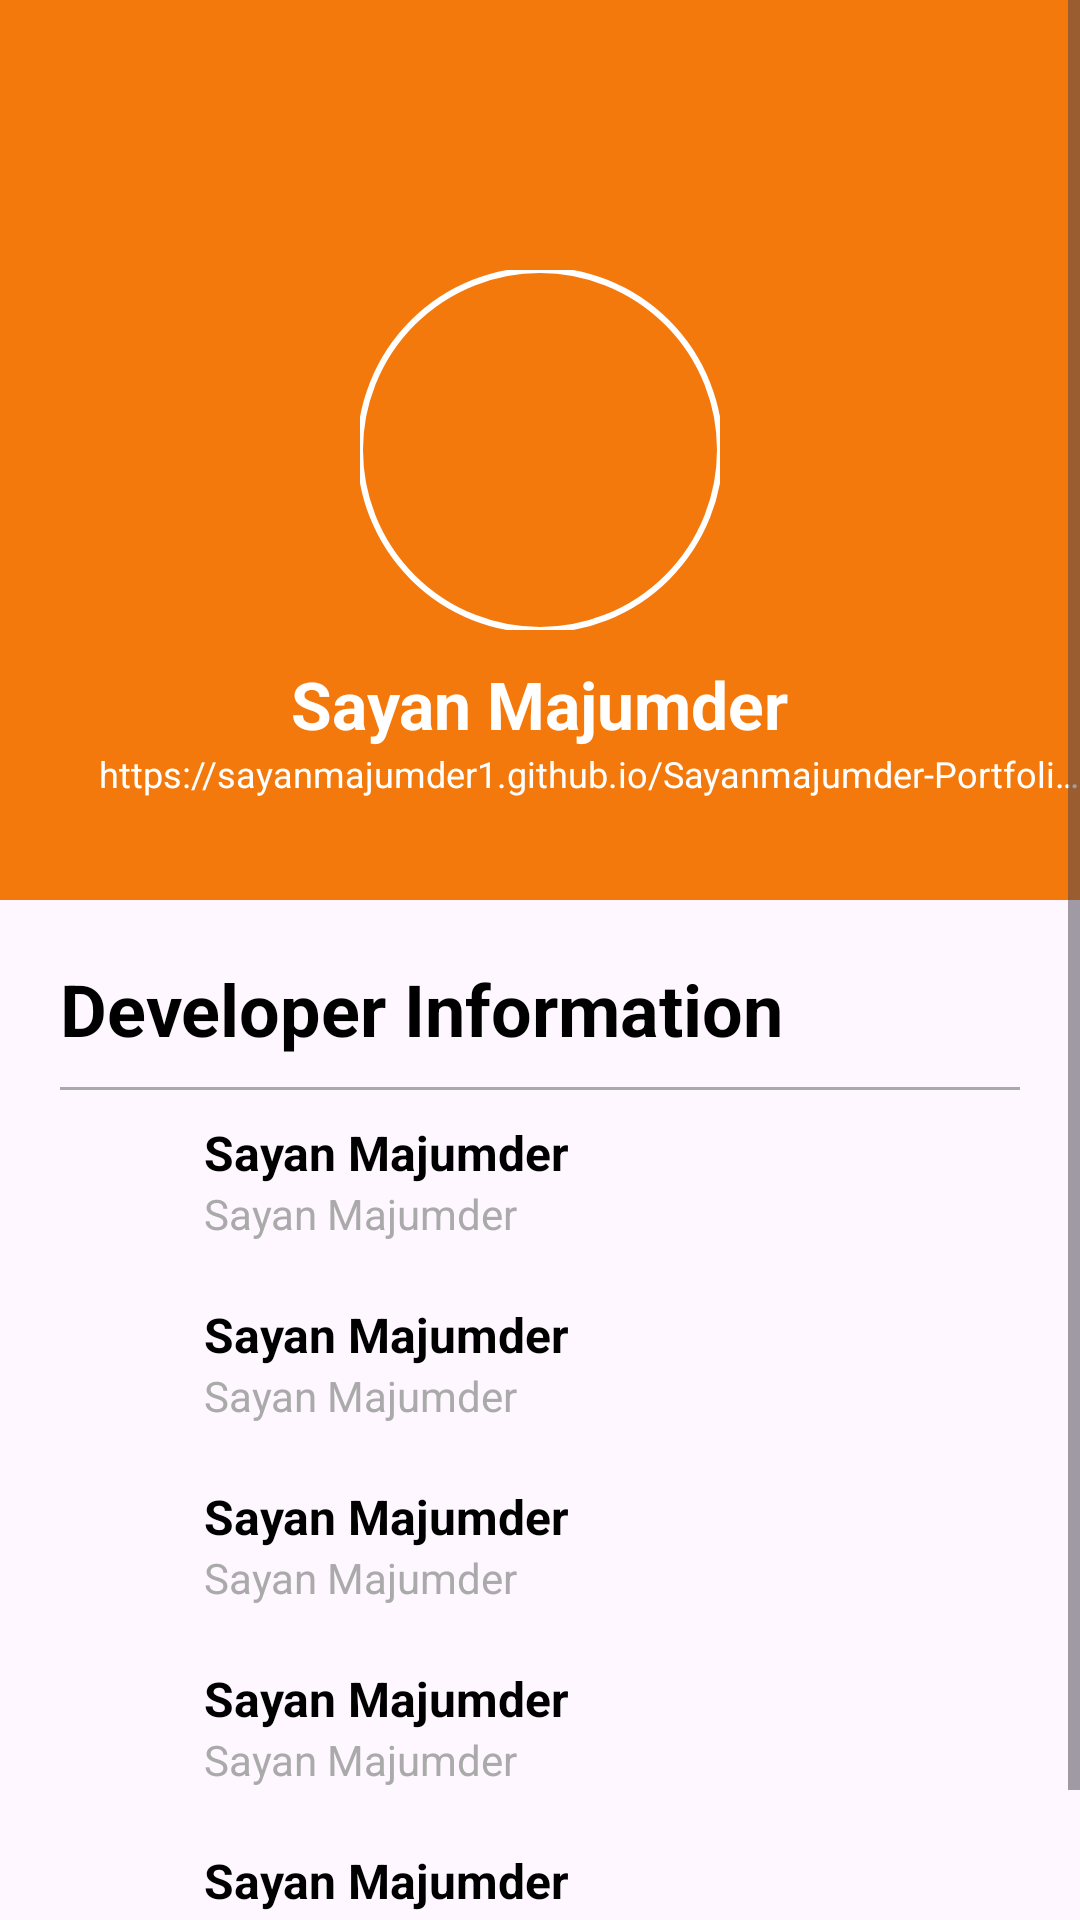

The Android layout XML behind this screen, and the referenced resources:
<!-- AndroidManifest.xml: application theme Theme.MyApplication -->
<!-- res/layout/activity_devoloperdetails.xml -->
<?xml version="1.0" encoding="utf-8"?>
<ScrollView xmlns:android="http://schemas.android.com/apk/res/android"
    xmlns:app="http://schemas.android.com/apk/res-auto"
    xmlns:tools="http://schemas.android.com/tools"
    android:layout_width="match_parent"
    android:layout_height="match_parent"
    android:fillViewport="true">

    <LinearLayout
        android:layout_width="match_parent"
        android:layout_height="wrap_content"
        android:orientation="vertical">

        
        <RelativeLayout
            android:layout_width="match_parent"
            android:layout_height="300dp"
            android:background="#F4790C"
            android:paddingTop="50dp"
            android:paddingBottom="30dp">

            
            <ImageButton
                android:id="@+id/button7"
                android:layout_width="@dimen/dim_46"
                android:layout_height="@dimen/dim_34"
                android:layout_marginStart="@dimen/dim_16"
                android:layout_marginTop="@dimen/dim_3"
                android:background="@null"
                android:src="@drawable/baseline_arrow_back_ios_24"
                app:tint="@android:color/white"
                app:layout_constraintBottom_toBottomOf="parent"
                app:layout_constraintEnd_toEndOf="parent"
                app:layout_constraintHorizontal_bias="0.0"
                app:layout_constraintStart_toStartOf="parent"
                app:layout_constraintTop_toTopOf="parent"
                tools:ignore="ContentDescription,ImageContrastCheck,MissingConstraints,SpeakableTextPresentCheck,TouchTargetSizeCheck,VisualLintBounds">

            </ImageButton>

            <com.google.android.material.imageview.ShapeableImageView
                android:id="@+id/profile_image"
                android:layout_width="120dp"
                android:layout_height="120dp"
                android:src="@drawable/devoloper"
                android:scaleType="centerCrop"
                android:layout_centerHorizontal="true"
                android:layout_marginTop="40dp"
                app:strokeWidth="2dp"
                app:strokeColor="@android:color/white"
                app:shapeAppearanceOverlay="@style/CircleImageView"/>



            
            <TextView
                android:id="@+id/username"
                android:layout_width="wrap_content"
                android:layout_height="wrap_content"
                android:layout_below="@id/profile_image"
                android:layout_centerHorizontal="true"
                android:layout_marginTop="10dp"
                android:text="@string/developer_name"
                android:textColor="@android:color/white"
                android:textSize="22sp"
                android:textStyle="bold"
                tools:ignore="TextContrastCheck" />

            
            <TextView
                android:id="@+id/website_link"
                android:layout_width="363dp"
                android:layout_height="25dp"
                android:layout_below="@id/username"
                android:layout_marginStart="32dp"
                android:layout_marginTop="-4dp"
                android:clickable="true"
                android:ellipsize="end"
                android:focusable="true"
                android:gravity="center"
                android:maxLines="1"
                android:minHeight="49dp"
                android:text="@string/developer_website"
                android:textColor="@android:color/white"
                android:textSize="12sp"
                tools:ignore="TouchTargetSizeCheck,TextContrastCheck,TextSizeCheck" />


        </RelativeLayout>

        
        <LinearLayout
            android:layout_width="match_parent"
            android:layout_height="wrap_content"
            android:padding="20dp"
            android:orientation="vertical">

            <TextView
                android:layout_width="wrap_content"
                android:layout_height="wrap_content"
                android:text="@string/developer_information"
                android:textSize="24sp"
                android:textStyle="bold"
                android:textColor="@android:color/black"/>

            <View
                android:layout_width="match_parent"
                android:layout_height="1dp"
                android:background="@android:color/darker_gray"
                android:layout_marginTop="10dp"/>

            
            <include layout="@layout/info_tile"
                android:id="@+id/name_info"
                android:tag="Name:Sayan Majumder"

                tools:ignore="RtlHardcoded" />

            
            <include layout="@layout/info_tile"
                android:id="@+id/phone_info"
                android:tag="Mobile:+91-9883422711"

                tools:ignore="RtlHardcoded" />

            
            <include layout="@layout/info_tile"
                android:id="@+id/email_info"
                android:clickable="true"
                android:focusable="true"/>


            
            <include layout="@layout/info_tile"
                android:id="@+id/address_info"
                android:tag="Address:West Bengal, Purba Bardhaman"
                android:drawableLeft="@drawable/twotone_add_location_alt_24"
                tools:ignore="RtlHardcoded" />

            
            <include layout="@layout/info_tile"
                android:id="@+id/dob_info"
                android:tag="D.O.B:10-04-2005"
               />

        </LinearLayout>
    </LinearLayout>
</ScrollView>
<!-- res/layout/info_tile.xml (included above) -->
<?xml version="1.0" encoding="utf-8"?>
<LinearLayout xmlns:android="http://schemas.android.com/apk/res/android"
    xmlns:tools="http://schemas.android.com/tools"
    android:layout_width="match_parent"
    android:layout_height="wrap_content"
    android:orientation="horizontal"
    android:paddingVertical="10dp"
    android:gravity="start|center_vertical">

    <ImageView
        android:id="@+id/icon"
        android:layout_width="28dp"
        android:layout_height="28dp"
        android:tint="#F4790C"
        android:layout_marginEnd="20dp"
        tools:ignore="ContentDescription,UseAppTint" />

    <LinearLayout
        android:layout_width="wrap_content"
        android:layout_height="wrap_content"
        android:orientation="vertical">
        <TextView
            android:id="@+id/label"
            android:layout_width="wrap_content"
            android:layout_height="wrap_content"
            android:textSize="16sp"
            android:textStyle="bold"
            android:textColor="@android:color/black"
            android:text="@string/info_value"
          />

        <TextView
            android:id="@+id/value"
            android:layout_width="wrap_content"
            android:layout_height="wrap_content"
            android:text="@string/info_value"
            android:textColor="@android:color/darker_gray"
            android:textSize="14sp"
            tools:ignore="TextContrastCheck" />

    </LinearLayout>
</LinearLayout>
<!-- resources referenced by this layout -->
<resources>
  <dimen name="dim_16">16dp</dimen>
  <dimen name="dim_3">3dp</dimen>
  <dimen name="dim_34">34dp</dimen>
  <dimen name="dim_46">46dp</dimen>
  <!-- drawable twotone_add_location_alt_24 (drawable) -->
  <vector xmlns:android="http://schemas.android.com/apk/res/android" android:autoMirrored="true" android:height="24dp" android:tint="#0C0C0C" android:viewportHeight="24" android:viewportWidth="24" android:width="24dp">
        
      <path android:fillAlpha="0.3" android:fillColor="@android:color/white" android:pathData="M14,4.8V7h3v3h1.41c0.06,0.39 0.09,0.79 0.09,1.2c0,2.57 -2.1,5.79 -6.16,9.51L12,21.01l-0.34,-0.31C7.6,16.99 5.5,13.77 5.5,11.2c0,-3.84 2.82,-6.7 6.5,-6.7C12.7,4.5 13.37,4.6 14,4.8z"/>
        
      <path android:fillColor="@android:color/white" android:pathData="M20,1v3h3v2h-3v3h-2V6h-3V4h3V1H20zM12,13c-1.1,0 -2,-0.9 -2,-2s0.9,-2 2,-2s2,0.9 2,2S13.1,13 12,13zM14,3.25v2.08C13.38,5.11 12.7,5 12,5c-3.35,0 -6,2.57 -6,6.2c0,2.34 1.95,5.44 6,9.14c4.05,-3.7 6,-6.79 6,-9.14c0,-0.41 -0.03,-0.81 -0.1,-1.2h2.02c0.05,0.39 0.08,0.79 0.08,1.2c0,3.32 -2.67,7.25 -8,11.8c-5.33,-4.55 -8,-8.48 -8,-11.8C4,6.22 7.8,3 12,3C12.68,3 13.35,3.08 14,3.25z"/>
      
  </vector>
  <string name="developer_information">Developer Information</string>
  <string name="developer_name">Sayan Majumder</string>
  <string name="developer_website">https://sayanmajumder1.github.io/Sayanmajumder-Portfolio/</string>
  <string name="info_value">Sayan Majumder</string>
  <style name="CircleImageView" parent="ShapeAppearance.MaterialComponents.SmallComponent">
          <item name="cornerFamily">rounded</item>
          <item name="cornerSize">50%</item>
      </style>
  <style name="Theme.MyApplication" parent="Base.Theme.MyApplication" />
  <style name="Base.Theme.MyApplication" parent="Theme.Material3.DayNight.NoActionBar">
          
          
  
          <item name="colorPrimary">#F4790C</item>
      </style>
</resources>
